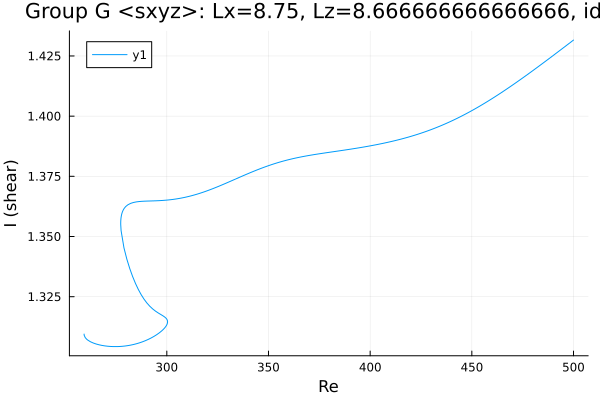

The data file committed next to this chart (first rows):
Re, shear
259.3, 1.309
259.3, 1.309
259.3, 1.309
259.3, 1.309
259.3, 1.309
259.3, 1.309
259.3, 1.309
259.3, 1.309
259.4, 1.309
259.4, 1.309
259.9, 1.308
260.6, 1.307
261, 1.307
262.4, 1.306
263.9, 1.306
265.3, 1.305
266.7, 1.305
268.1, 1.305
269.5, 1.305
270.9, 1.304
272.3, 1.304
273.8, 1.304
275.2, 1.304
276.6, 1.304
278, 1.304
279.4, 1.305
279.5, 1.305
280.9, 1.305
282.3, 1.305
283.7, 1.305
285.1, 1.305
286.5, 1.306
287.9, 1.306
289.4, 1.307
290.8, 1.307
292.2, 1.308
293.6, 1.308
295, 1.309
296.4, 1.31
297.5, 1.311
298.3, 1.311
298.8, 1.312
299.2, 1.312
299.4, 1.313
299.6, 1.313
299.8, 1.313
299.9, 1.313
299.9, 1.313
300, 1.313
300, 1.313
300, 1.313
300.0, 1.313
300.0, 1.313
300, 1.313
300, 1.313
300, 1.313
300.1, 1.314
300.1, 1.314
300.2, 1.314
300.4, 1.314
... 269 more rows
